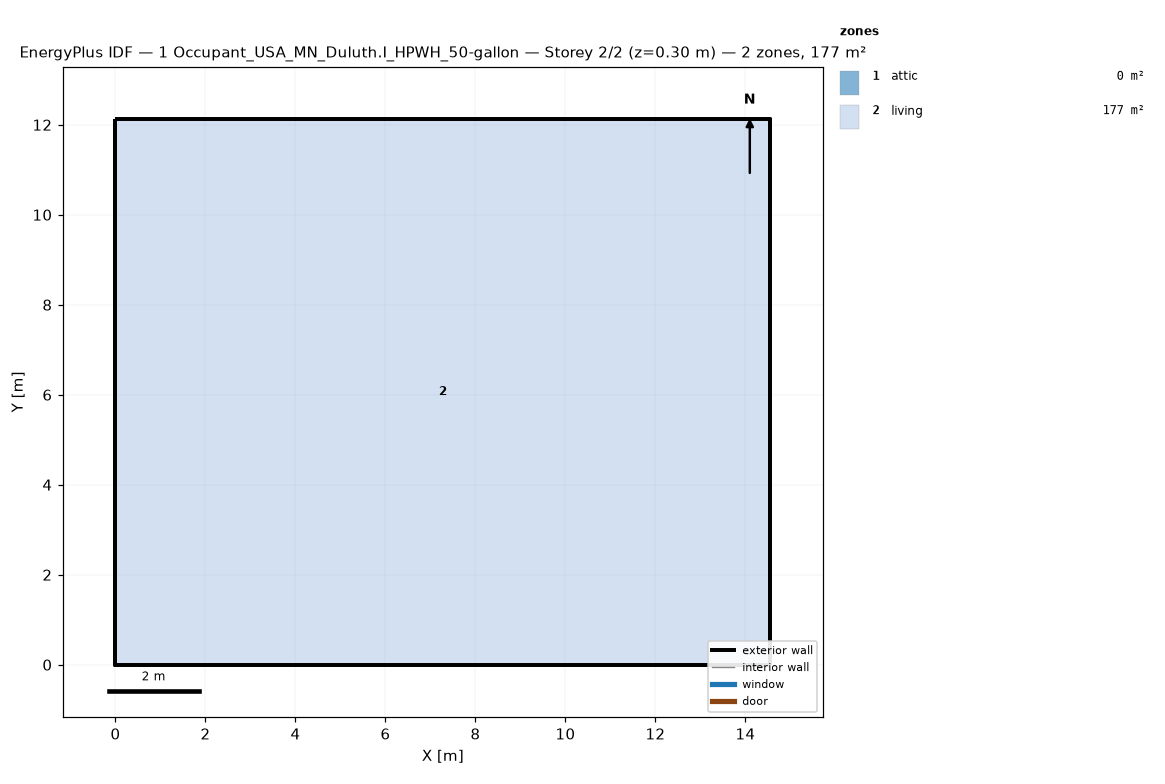
=== STOREY PLAN SPEC (per zone: floor XY polygon, exterior-wall plan segments, windows/doors) ===
zone 1: attic  (0.0 m²)
  exterior wall: (14.55, 0.00) – (14.55, 12.13) – (14.55, 6.06)  [18.2 m]
  exterior wall: (0.00, 12.13) – (0.00, 0.00) – (0.00, 6.06)  [18.2 m]
zone 2: living  (176.5 m²)
  floor: (0.00, 0.00) (0.00, 12.13) (14.55, 12.13) (14.55, 0.00)
  exterior wall: (0.00, 0.00) – (14.55, 0.00)  [14.6 m]
  exterior wall: (14.55, 0.00) – (14.55, 12.13)  [12.1 m]
  exterior wall: (14.55, 12.13) – (0.00, 12.13)  [14.6 m]
  exterior wall: (0.00, 12.13) – (0.00, 0.00)  [12.1 m]

=== DERIVED (storey summary) ===
Building: 1 Occupant_USA_MN_Duluth.I_HPWH_50-gallon
Storey: 2 of 2  (floor level z = 0.30 m)
Storey gross floor area: 176.5 m²
Zones on this storey: 2
  - attic: floor 0.0 m²; exterior wall 36.4 m (24.5 m²); WWR 0.0%
  - living: floor 176.5 m²; exterior wall 53.4 m (146.4 m²); WWR 0.0%
Zone adjacency: (none detected)